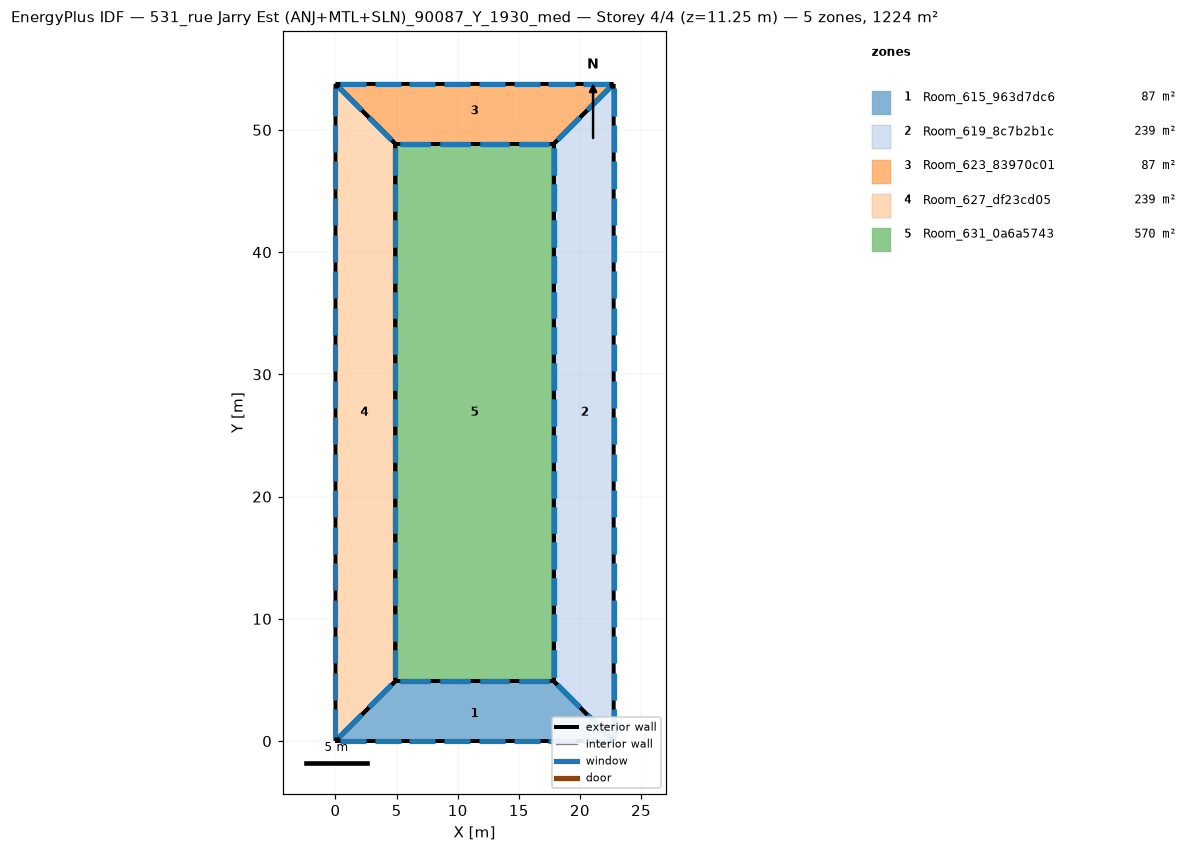
=== STOREY PLAN SPEC (per zone: floor XY polygon, exterior-wall plan segments, windows/doors) ===
zone 1: Room_615_963d7dc6  (87.4 m²)
  floor: (17.87, 4.89) (22.76, -0.00) (-0.00, -0.00) (4.89, 4.89)
  exterior wall: (17.87, 4.89) – (4.89, 4.89)  [13.0 m]
    window: (17.46, 4.89) – (15.03, 4.89)  [4.9 m²]
    window: (14.22, 4.89) – (11.79, 4.89)  [4.9 m²]
    window: (10.97, 4.89) – (8.54, 4.89)  [4.9 m²]
    window: (7.73, 4.89) – (5.30, 4.89)  [4.9 m²]
  exterior wall: (4.89, 4.89) – (-0.00, -0.00)  [6.9 m]
    window: (4.59, 4.59) – (2.75, 2.75)  [5.2 m²]
    window: (2.14, 2.14) – (0.31, 0.31)  [5.2 m²]
  exterior wall: (22.76, 0.00) – (17.87, 4.89)  [6.9 m]
    window: (22.45, 0.31) – (20.62, 2.14)  [5.2 m²]
    window: (20.01, 2.75) – (18.17, 4.59)  [5.2 m²]
  exterior wall: (0.00, -0.00) – (22.76, -0.00)  [22.8 m]
    window: (0.36, 0.00) – (2.49, 0.00)  [4.3 m²]
    window: (3.20, 0.00) – (5.33, 0.00)  [4.3 m²]
    window: (6.05, 0.00) – (8.18, 0.00)  [4.3 m²]
    window: (8.89, 0.00) – (11.02, 0.00)  [4.3 m²]
    window: (11.74, 0.00) – (13.87, 0.00)  [4.3 m²]
    window: (14.58, 0.00) – (16.71, 0.00)  [4.3 m²]
    window: (17.43, 0.00) – (19.56, 0.00)  [4.3 m²]
    window: (20.27, 0.00) – (22.40, 0.00)  [4.3 m²]
zone 2: Room_619_8c7b2b1c  (239.2 m²)
  floor: (22.76, 53.76) (22.76, 0.00) (17.87, 4.89) (17.87, 48.87)
  exterior wall: (17.87, 4.89) – (22.76, -0.00)  [6.9 m]
    window: (18.17, 4.59) – (20.01, 2.75)  [5.2 m²]
    window: (20.62, 2.14) – (22.45, 0.31)  [5.2 m²]
  exterior wall: (17.87, 48.87) – (17.87, 4.89)  [44.0 m]
    window: (17.87, 48.50) – (17.87, 46.30)  [4.4 m²]
    window: (17.87, 45.57) – (17.87, 43.37)  [4.4 m²]
    window: (17.87, 19.19) – (17.87, 16.99)  [4.4 m²]
    window: (17.87, 16.25) – (17.87, 14.06)  [4.4 m²]
    window: (17.87, 13.32) – (17.87, 11.12)  [4.4 m²]
    window: (17.87, 10.39) – (17.87, 8.19)  [4.4 m²]
    window: (17.87, 7.46) – (17.87, 5.26)  [4.4 m²]
    window: (17.87, 42.64) – (17.87, 40.44)  [4.4 m²]
    window: (17.87, 39.71) – (17.87, 37.51)  [4.4 m²]
    window: (17.87, 36.78) – (17.87, 34.58)  [4.4 m²]
    window: (17.87, 33.84) – (17.87, 31.64)  [4.4 m²]
    window: (17.87, 30.91) – (17.87, 28.71)  [4.4 m²]
    window: (17.87, 27.98) – (17.87, 25.78)  [4.4 m²]
    window: (17.87, 25.05) – (17.87, 22.85)  [4.4 m²]
    window: (17.87, 22.12) – (17.87, 19.92)  [4.4 m²]
  exterior wall: (22.76, 53.76) – (17.87, 48.87)  [6.9 m]
    window: (22.45, 53.46) – (20.62, 51.62)  [5.2 m²]
    window: (20.01, 51.01) – (18.17, 49.17)  [5.2 m²]
  exterior wall: (22.76, 0.00) – (22.76, 53.76)  [53.8 m]
    window: (22.76, 0.37) – (22.76, 2.61)  [4.5 m²]
    window: (22.76, 3.36) – (22.76, 5.60)  [4.5 m²]
    window: (22.76, 30.24) – (22.76, 32.48)  [4.5 m²]
    window: (22.76, 33.23) – (22.76, 35.47)  [4.5 m²]
    window: (22.76, 36.21) – (22.76, 38.45)  [4.5 m²]
    window: (22.76, 39.20) – (22.76, 41.44)  [4.5 m²]
    window: (22.76, 42.19) – (22.76, 44.43)  [4.5 m²]
    window: (22.76, 45.18) – (22.76, 47.42)  [4.5 m²]
    window: (22.76, 48.16) – (22.76, 50.40)  [4.5 m²]
    window: (22.76, 51.15) – (22.76, 53.39)  [4.5 m²]
    window: (22.76, 6.35) – (22.76, 8.59)  [4.5 m²]
    window: (22.76, 9.33) – (22.76, 11.57)  [4.5 m²]
    window: (22.76, 12.32) – (22.76, 14.56)  [4.5 m²]
    window: (22.76, 15.31) – (22.76, 17.55)  [4.5 m²]
    window: (22.76, 18.29) – (22.76, 20.53)  [4.5 m²]
    window: (22.76, 21.28) – (22.76, 23.52)  [4.5 m²]
    window: (22.76, 24.27) – (22.76, 26.51)  [4.5 m²]
    window: (22.76, 27.25) – (22.76, 29.49)  [4.5 m²]
zone 3: Room_623_83970c01  (87.4 m²)
  floor: (0.00, 53.76) (22.76, 53.76) (17.87, 48.87) (4.89, 48.87)
  exterior wall: (17.87, 48.87) – (22.76, 53.76)  [6.9 m]
    window: (18.17, 49.17) – (20.01, 51.01)  [5.2 m²]
    window: (20.62, 51.62) – (22.45, 53.46)  [5.2 m²]
  exterior wall: (4.89, 48.87) – (17.87, 48.87)  [13.0 m]
    window: (5.30, 48.87) – (7.73, 48.87)  [4.9 m²]
    window: (8.54, 48.87) – (10.97, 48.87)  [4.9 m²]
    window: (11.79, 48.87) – (14.22, 48.87)  [4.9 m²]
    window: (15.03, 48.87) – (17.46, 48.87)  [4.9 m²]
  exterior wall: (0.00, 53.76) – (4.89, 48.87)  [6.9 m]
    window: (0.31, 53.46) – (2.14, 51.62)  [5.2 m²]
    window: (2.75, 51.01) – (4.59, 49.17)  [5.2 m²]
  exterior wall: (22.76, 53.76) – (0.00, 53.76)  [22.8 m]
    window: (22.40, 53.76) – (20.27, 53.76)  [4.3 m²]
    window: (19.56, 53.76) – (17.43, 53.76)  [4.3 m²]
    window: (16.71, 53.76) – (14.58, 53.76)  [4.3 m²]
    window: (13.87, 53.76) – (11.74, 53.76)  [4.3 m²]
    window: (11.02, 53.76) – (8.89, 53.76)  [4.3 m²]
    window: (8.18, 53.76) – (6.05, 53.76)  [4.3 m²]
    window: (5.33, 53.76) – (3.20, 53.76)  [4.3 m²]
    window: (2.49, 53.76) – (0.36, 53.76)  [4.3 m²]
zone 4: Room_627_df23cd05  (239.2 m²)
  floor: (0.00, 53.76) (4.89, 48.87) (4.89, 4.89) (-0.00, 0.00)
  exterior wall: (4.89, 48.87) – (0.00, 53.76)  [6.9 m]
    window: (4.59, 49.17) – (2.75, 51.01)  [5.2 m²]
    window: (2.14, 51.62) – (0.31, 53.46)  [5.2 m²]
  exterior wall: (0.00, -0.00) – (4.89, 4.89)  [6.9 m]
    window: (0.31, 0.31) – (2.14, 2.14)  [5.2 m²]
    window: (2.75, 2.75) – (4.59, 4.59)  [5.2 m²]
  exterior wall: (4.89, 4.89) – (4.89, 48.87)  [44.0 m]
    window: (4.89, 5.26) – (4.89, 7.46)  [4.4 m²]
    window: (4.89, 8.19) – (4.89, 10.39)  [4.4 m²]
    window: (4.89, 34.58) – (4.89, 36.78)  [4.4 m²]
    window: (4.89, 37.51) – (4.89, 39.71)  [4.4 m²]
    window: (4.89, 40.44) – (4.89, 42.64)  [4.4 m²]
    window: (4.89, 43.37) – (4.89, 45.57)  [4.4 m²]
    window: (4.89, 46.30) – (4.89, 48.50)  [4.4 m²]
    window: (4.89, 11.12) – (4.89, 13.32)  [4.4 m²]
    window: (4.89, 14.06) – (4.89, 16.25)  [4.4 m²]
    window: (4.89, 16.99) – (4.89, 19.19)  [4.4 m²]
    window: (4.89, 19.92) – (4.89, 22.12)  [4.4 m²]
    window: (4.89, 22.85) – (4.89, 25.05)  [4.4 m²]
    window: (4.89, 25.78) – (4.89, 27.98)  [4.4 m²]
    window: (4.89, 28.71) – (4.89, 30.91)  [4.4 m²]
    window: (4.89, 31.64) – (4.89, 33.84)  [4.4 m²]
  exterior wall: (0.00, 53.76) – (-0.00, 0.00)  [53.8 m]
    window: (0.00, 53.39) – (0.00, 51.15)  [4.5 m²]
    window: (0.00, 50.40) – (0.00, 48.16)  [4.5 m²]
    window: (0.00, 23.52) – (0.00, 21.28)  [4.5 m²]
    window: (0.00, 20.53) – (0.00, 18.29)  [4.5 m²]
    window: (0.00, 17.55) – (0.00, 15.31)  [4.5 m²]
    window: (0.00, 14.56) – (0.00, 12.32)  [4.5 m²]
    window: (0.00, 11.57) – (0.00, 9.33)  [4.5 m²]
    window: (0.00, 8.59) – (0.00, 6.35)  [4.5 m²]
    window: (0.00, 5.60) – (0.00, 3.36)  [4.5 m²]
    window: (0.00, 2.61) – (0.00, 0.37)  [4.5 m²]
    window: (0.00, 47.42) – (0.00, 45.18)  [4.5 m²]
    window: (0.00, 44.43) – (0.00, 42.19)  [4.5 m²]
    window: (0.00, 41.44) – (0.00, 39.20)  [4.5 m²]
    window: (0.00, 38.45) – (0.00, 36.21)  [4.5 m²]
    window: (0.00, 35.47) – (0.00, 33.23)  [4.5 m²]
    window: (0.00, 32.48) – (0.00, 30.24)  [4.5 m²]
    window: (0.00, 29.49) – (0.00, 27.25)  [4.5 m²]
    window: (0.00, 26.51) – (0.00, 24.27)  [4.5 m²]
zone 5: Room_631_0a6a5743  (570.4 m²)
  floor: (4.89, 48.87) (17.87, 48.87) (17.87, 4.89) (4.89, 4.89)
  exterior wall: (4.89, 48.87) – (4.89, 4.89)  [44.0 m]
    window: (4.89, 48.50) – (4.89, 46.30)  [4.4 m²]
    window: (4.89, 45.57) – (4.89, 43.37)  [4.4 m²]
    window: (4.89, 19.19) – (4.89, 16.99)  [4.4 m²]
    window: (4.89, 16.25) – (4.89, 14.06)  [4.4 m²]
    window: (4.89, 13.32) – (4.89, 11.12)  [4.4 m²]
    window: (4.89, 10.39) – (4.89, 8.19)  [4.4 m²]
    window: (4.89, 7.46) – (4.89, 5.26)  [4.4 m²]
    window: (4.89, 42.64) – (4.89, 40.44)  [4.4 m²]
    window: (4.89, 39.71) – (4.89, 37.51)  [4.4 m²]
    window: (4.89, 36.78) – (4.89, 34.58)  [4.4 m²]
    window: (4.89, 33.84) – (4.89, 31.64)  [4.4 m²]
    window: (4.89, 30.91) – (4.89, 28.71)  [4.4 m²]
    window: (4.89, 27.98) – (4.89, 25.78)  [4.4 m²]
    window: (4.89, 25.05) – (4.89, 22.85)  [4.4 m²]
    window: (4.89, 22.12) – (4.89, 19.92)  [4.4 m²]
  exterior wall: (17.87, 48.87) – (4.89, 48.87)  [13.0 m]
    window: (17.46, 48.87) – (15.03, 48.87)  [4.9 m²]
    window: (14.22, 48.87) – (11.79, 48.87)  [4.9 m²]
    window: (10.97, 48.87) – (8.54, 48.87)  [4.9 m²]
    window: (7.73, 48.87) – (5.30, 48.87)  [4.9 m²]
  exterior wall: (17.87, 4.89) – (17.87, 48.87)  [44.0 m]
    window: (17.87, 5.26) – (17.87, 7.46)  [4.4 m²]
    window: (17.87, 8.19) – (17.87, 10.39)  [4.4 m²]
    window: (17.87, 34.58) – (17.87, 36.78)  [4.4 m²]
    window: (17.87, 37.51) – (17.87, 39.71)  [4.4 m²]
    window: (17.87, 40.44) – (17.87, 42.64)  [4.4 m²]
    window: (17.87, 43.37) – (17.87, 45.57)  [4.4 m²]
    window: (17.87, 46.30) – (17.87, 48.50)  [4.4 m²]
    window: (17.87, 11.12) – (17.87, 13.32)  [4.4 m²]
    window: (17.87, 14.06) – (17.87, 16.25)  [4.4 m²]
    window: (17.87, 16.99) – (17.87, 19.19)  [4.4 m²]
    window: (17.87, 19.92) – (17.87, 22.12)  [4.4 m²]
    window: (17.87, 22.85) – (17.87, 25.05)  [4.4 m²]
    window: (17.87, 25.78) – (17.87, 27.98)  [4.4 m²]
    window: (17.87, 28.71) – (17.87, 30.91)  [4.4 m²]
    window: (17.87, 31.64) – (17.87, 33.84)  [4.4 m²]
  exterior wall: (4.89, 4.89) – (17.87, 4.89)  [13.0 m]
    window: (5.30, 4.89) – (7.73, 4.89)  [4.9 m²]
    window: (8.54, 4.89) – (10.97, 4.89)  [4.9 m²]
    window: (11.79, 4.89) – (14.22, 4.89)  [4.9 m²]
    window: (15.03, 4.89) – (17.46, 4.89)  [4.9 m²]

=== DERIVED (storey summary) ===
Building: 531_rue Jarry Est (ANJ+MTL+SLN)_90087_Y_1930_med
Storey: 4 of 4  (floor level z = 11.25 m)
Storey gross floor area: 1223.6 m²
Zones on this storey: 5
  - Room_615_963d7dc6: floor 87.4 m²; exterior wall 49.6 m (185.9 m²); 16 window(s) 74.4 m²; WWR 40.0%
  - Room_619_8c7b2b1c: floor 239.2 m²; exterior wall 111.6 m (418.4 m²); 37 window(s) 167.4 m²; WWR 40.0%
  - Room_623_83970c01: floor 87.4 m²; exterior wall 49.6 m (185.9 m²); 16 window(s) 74.4 m²; WWR 40.0%
  - Room_627_df23cd05: floor 239.2 m²; exterior wall 111.6 m (418.4 m²); 37 window(s) 167.4 m²; WWR 40.0%
  - Room_631_0a6a5743: floor 570.4 m²; exterior wall 113.9 m (427.1 m²); 38 window(s) 170.8 m²; WWR 40.0%
Zone adjacency: (none detected)